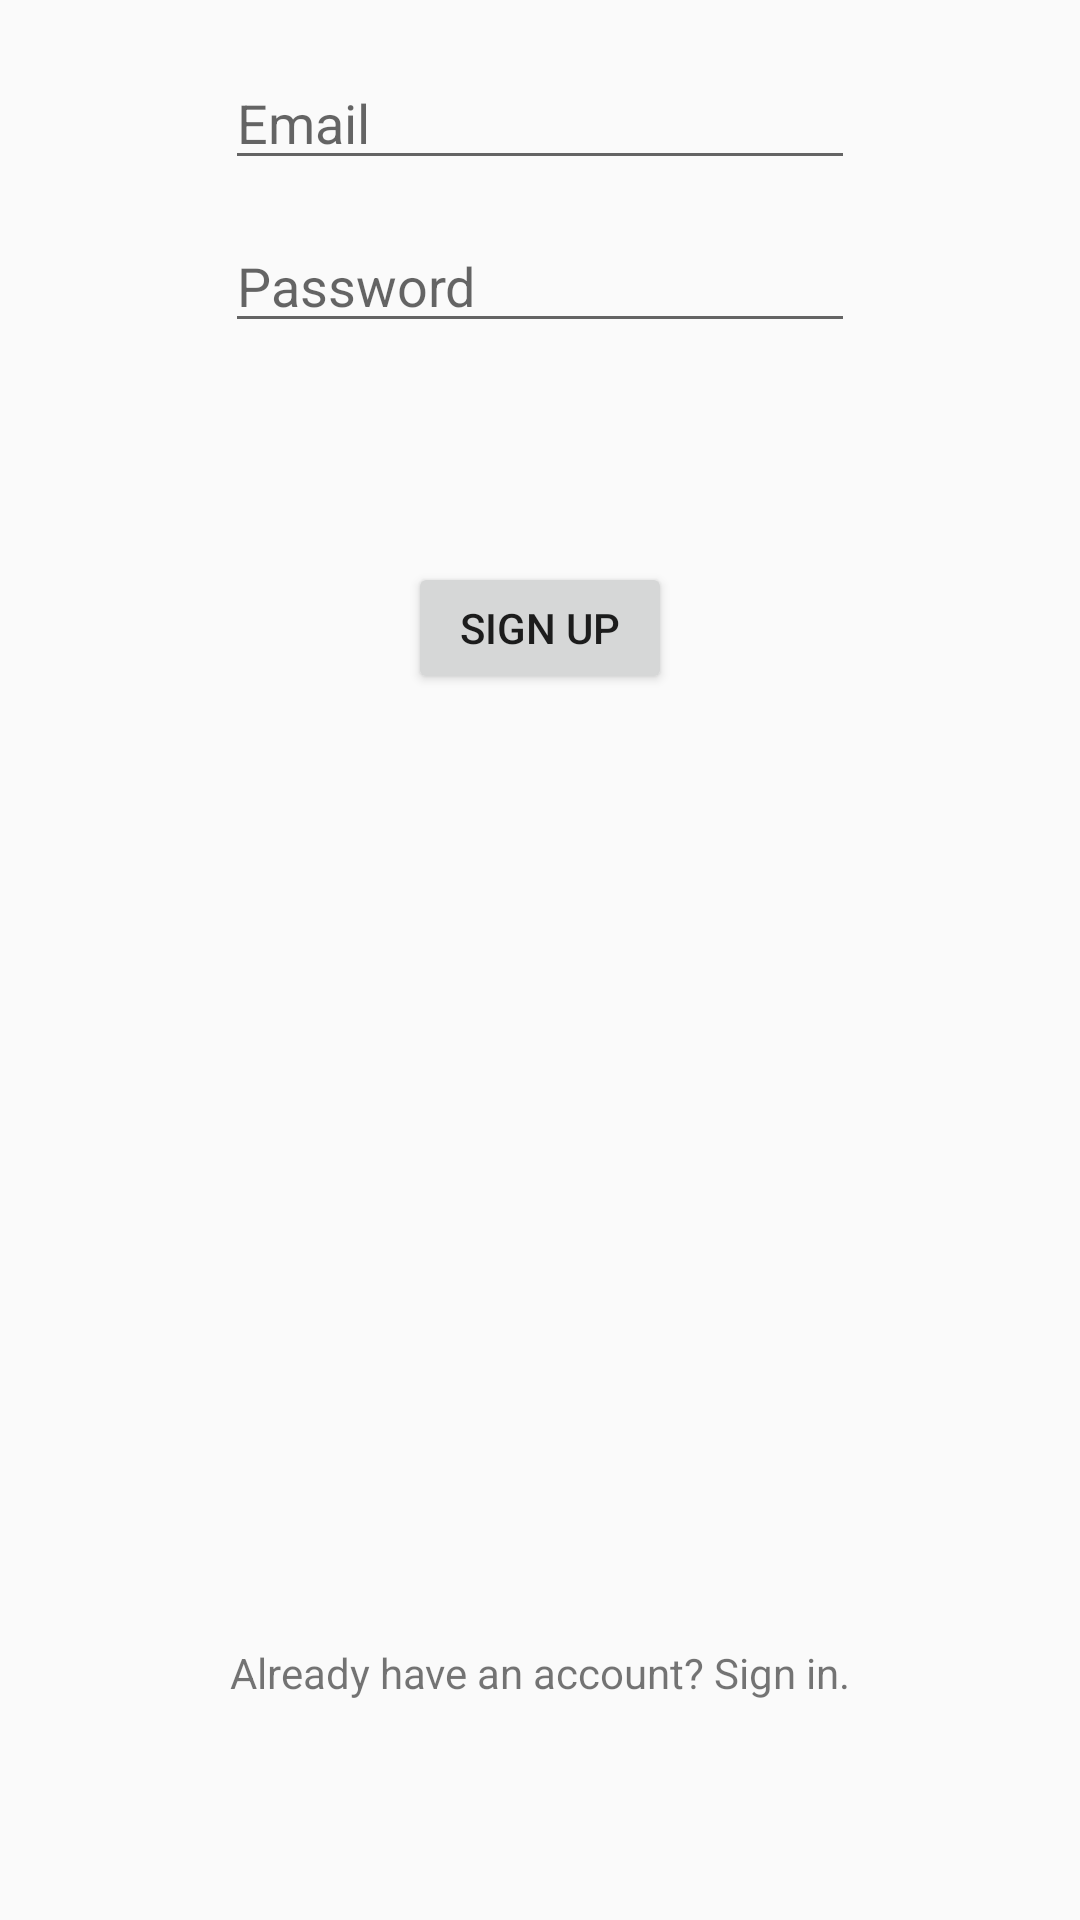

The Android layout XML behind this screen, and the referenced resources:
<!-- AndroidManifest.xml: application theme AppTheme -->
<!-- res/layout/content_create_account.xml -->
<?xml version="1.0" encoding="utf-8"?>
<android.support.constraint.ConstraintLayout xmlns:android="http://schemas.android.com/apk/res/android"
    xmlns:app="http://schemas.android.com/apk/res-auto"
    xmlns:tools="http://schemas.android.com/tools"
    android:layout_width="match_parent"
    android:layout_height="match_parent"
    tools:context="kandidat.trainingapp.TrainingActivity">

    <EditText
        android:id="@+id/editEmail"
        android:layout_width="wrap_content"
        android:layout_height="wrap_content"
        android:layout_marginBottom="26dp"
        android:layout_marginEnd="16dp"
        android:layout_marginStart="16dp"
        android:layout_marginTop="32dp"
        android:ems="10"
        android:hint="@string/email"
        android:inputType="textEmailAddress"
        app:layout_constraintBottom_toTopOf="@+id/editPassword"
        app:layout_constraintEnd_toEndOf="parent"
        app:layout_constraintStart_toStartOf="parent"
        app:layout_constraintTop_toTopOf="parent" />

    <EditText
        android:id="@+id/editPassword"
        android:layout_width="wrap_content"
        android:layout_height="wrap_content"
        android:layout_marginEnd="16dp"
        android:layout_marginStart="16dp"
        android:layout_marginTop="16dp"
        android:ems="10"
        android:hint="@string/password"
        android:inputType="textPassword"
        app:layout_constraintBottom_toTopOf="@+id/create_button"
        app:layout_constraintEnd_toEndOf="parent"
        app:layout_constraintStart_toStartOf="parent"
        app:layout_constraintTop_toTopOf="parent" />

    <Button
        android:id="@+id/create_button"
        android:layout_width="wrap_content"
        android:layout_height="44dp"
        android:layout_marginBottom="16dp"
        android:layout_marginEnd="16dp"
        android:layout_marginStart="16dp"
        android:layout_marginTop="16dp"
        android:text="@string/sign_up"
        app:layout_constraintBottom_toTopOf="@+id/have_text"
        app:layout_constraintEnd_toEndOf="parent"
        app:layout_constraintStart_toStartOf="parent"
        app:layout_constraintTop_toBottomOf="@+id/editPassword" />

    <TextView
        android:id="@+id/have_text"
        android:layout_width="wrap_content"
        android:layout_height="wrap_content"
        android:layout_marginBottom="16dp"
        android:layout_marginTop="244dp"
        android:text="@string/have_account"
        app:layout_constraintBottom_toBottomOf="parent"
        app:layout_constraintEnd_toEndOf="parent"
        app:layout_constraintStart_toStartOf="parent"
        app:layout_constraintTop_toBottomOf="@+id/create_button" />

</android.support.constraint.ConstraintLayout>
<!-- resources referenced by this layout -->
<resources>
  <string name="email">Email</string>
  <string name="have_account">Already have an account? Sign in.</string>
  <string name="password">Password</string>
  <string name="sign_up">Sign Up</string>
  <style name="AppTheme" parent="Theme.AppCompat.Light.NoActionBar">
          
          <item name="colorPrimary">@color/colorPrimary</item>
          <item name="colorPrimaryDark">@color/colorPrimaryDark</item>
          <item name="colorAccent">@color/colorAccent3</item>
          <item name="toolbarStyle">@style/custom_toolbar</item>
  
  
      </style>
  <color name="colorPrimary">#282f44</color>
  <color name="colorPrimaryDark">#000000</color>
  <color name="colorAccent3">#be60ec</color>
  <style name="custom_toolbar" parent="@style/Widget.AppCompat.Toolbar">
          <item name="titleTextColor">@color/colorWhite</item>
      </style>
  <color name="colorWhite">#ffffff</color>
</resources>
